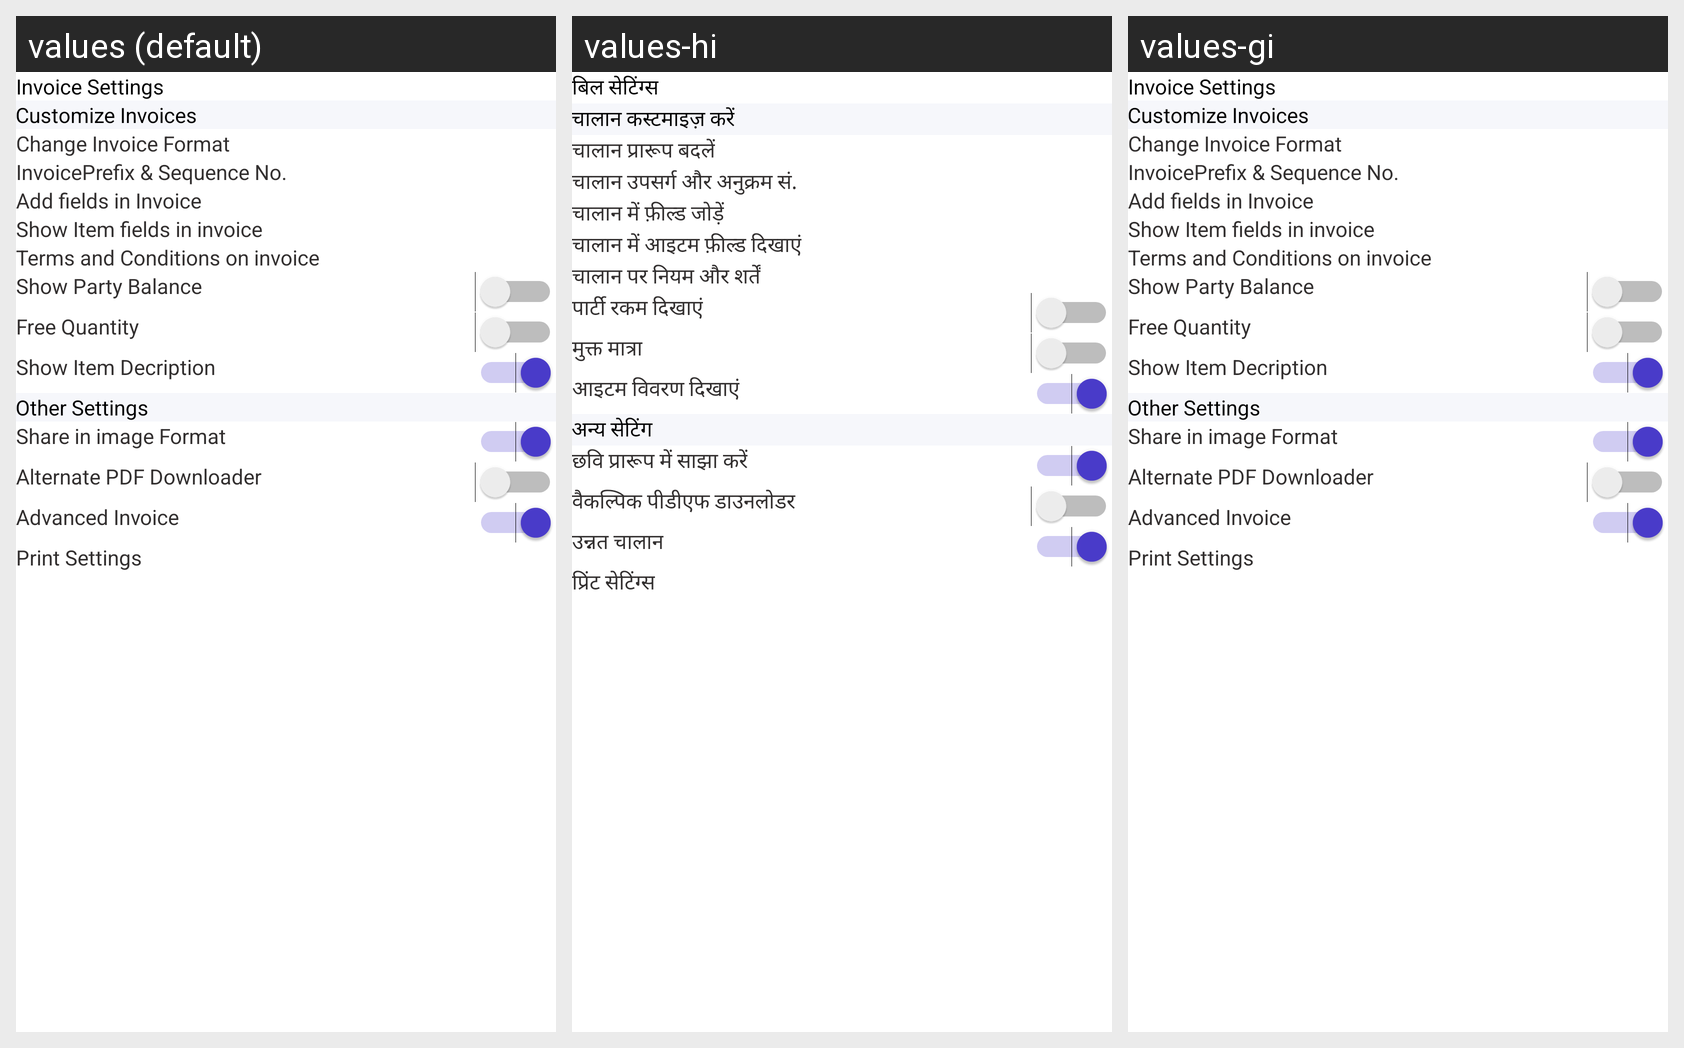

Translations of the strings shown on this Android screen, per locale in the grid:
Android screen res/layout/activity_invoice_settings.xml rendered under 3 locales, left to right: values (default), values-hi, values-gi. Device: Nexus 5 (rendered at 1080×1920; each locale shown at half size, 540×960, under a caption strip naming it); theme SplashTheme.
Strings drawn on this screen, with the default value and each locale's value (text and hints the layout hard-codes, and strings that could not be matched under every locale, appear in the picture but are not listed):

Invoice_Settings
  values: Invoice Settings
  values-hi: बिल सेटिंग्स
  values-gi: Invoice Settings

Customize_Invoice
  values: Customize Invoices
  values-hi: चालान कस्टमाइज़ करें
  values-gi: Customize Invoices

Change_Invoice_Format
  values: Change Invoice Format
  values-hi: चालान प्रारूप बदलें
  values-gi: Change Invoice Format

InvoicePrefix_and_Sequence_No
  values: InvoicePrefix & Sequence No.
  values-hi: चालान उपसर्ग और अनुक्रम सं.
  values-gi: InvoicePrefix & Sequence No.

Add_fields_in_Invoice
  values: Add fields in Invoice
  values-hi: चालान में फ़ील्ड जोड़ें
  values-gi: Add fields in Invoice

Show_Item_fields_in_invoice
  values: Show Item fields in invoice
  values-hi: चालान में आइटम फ़ील्ड दिखाएं
  values-gi: Show Item fields in invoice

Terms_and_Conditions_on_invoice
  values: Terms and Conditions on invoice
  values-hi: चालान पर नियम और शर्तें
  values-gi: Terms and Conditions on invoice

Show_Party_Balance
  values: Show Party Balance
  values-hi: पार्टी रकम दिखाएं
  values-gi: Show Party Balance

Free_Quantity
  values: Free Quantity
  values-hi: मुक्त मात्रा
  values-gi: Free Quantity

Show_Item_Decription
  values: Show Item Decription
  values-hi: आइटम विवरण दिखाएं
  values-gi: Show Item Decription

Other_Settings
  values: Other Settings
  values-hi: अन्य सेटिंग
  values-gi: Other Settings

Share_in_image_Format
  values: Share in image Format
  values-hi: छवि प्रारूप में साझा करें
  values-gi: Share in image Format

Alternate_PDF_Downloader
  values: Alternate PDF Downloader
  values-hi: वैकल्पिक पीडीएफ डाउनलोडर
  values-gi: Alternate PDF Downloader

Advanced_Invoice
  values: Advanced Invoice
  values-hi: उन्नत चालान
  values-gi: Advanced Invoice

Print_Settings
  values: Print Settings
  values-hi: प्रिंट सेटिंग्स
  values-gi: Print Settings
